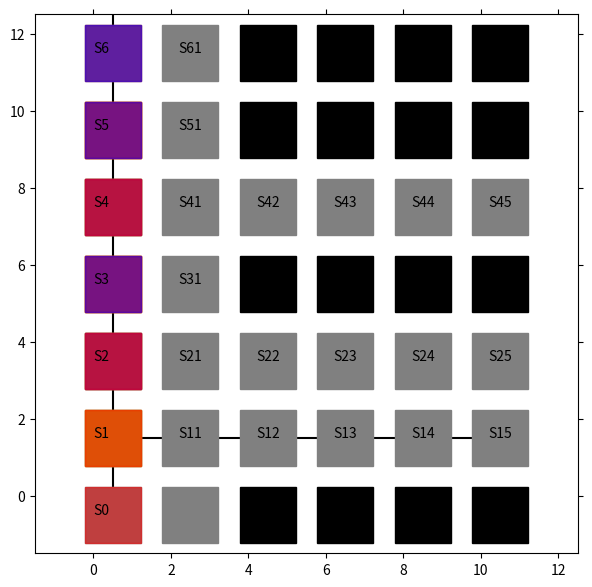

This figure's Python source:
import matplotlib.pyplot as plt
from matplotlib import animation
import numpy as np

# エージェントの移動の様子を可視化します
# 参考URL http://louistiao.me/posts/notebooks/embedding-matplotlib-animations-in-jupyter-notebooks/

# animation_Edit.py の整理ver.

class Anim():
    
    def __init__(self, STATE_HISTORY):

        self.state_history = STATE_HISTORY
        self.fig = plt.figure(figsize=(7, 7))
        self.ax = plt.gca()
        self.ims = []

    def view_plot_text(self):
        # 状態を示す文字S0～S8を描く
        plt.text(0.2, -0.5, 'S0', size=10, ha='center')
        plt.text(0.2, 1.5, 'S1', size=10, ha='center')
        plt.text(0.2, 3.5, 'S2', size=10, ha='center')
        plt.text(0.2, 5.5, 'S3', size=10, ha='center')
        plt.text(0.2, 7.5, 'S4', size=10, ha='center')
        plt.text(0.2, 9.5, 'S5', size=10, ha='center')
        plt.text(0.2, 11.5, 'S6', size=10, ha='center')
        
        plt.plot([0.5, 0.5], [0.0, 14.5], color="black")
        plt.plot([0.0, 10.5], [1.5, 1.5], color="black")
        # plt.plot([0.0, 10.5], [3.5, 3.5], color="black")
        # plt.plot([0.0, 10.5], [7.5, 7.5], color="black")
        
        plt.plot([0.5], [-0.5], marker="s", color='grey', markersize=40)
        plt.plot([0.5], [1.5], marker="s", color='grey', markersize=40)
        plt.plot([0.5], [3.5], marker="s", color='grey', markersize=40)
        plt.plot([0.5], [5.5], marker="s", color='grey', markersize=40)
        plt.plot([0.5], [7.5], marker="s", color='grey', markersize=40)
        plt.plot([0.5], [9.5], marker="s", color='grey', markersize=40)
        plt.plot([0.5], [11.5], marker="s", color='grey', markersize=40)

        plt.text(2.5, 1.5, 'S11', size=10, ha='center')
        plt.text(4.5, 1.5, 'S12', size=10, ha='center')
        plt.text(6.5, 1.5, 'S13', size=10, ha='center')
        plt.text(8.5, 1.5, 'S14', size=10, ha='center')
        plt.text(10.5, 1.5, 'S15', size=10, ha='center')
        
        plt.text(2.5, 3.5, 'S21', size=10, ha='center')
        plt.text(4.5, 3.5, 'S22', size=10, ha='center')
        plt.text(6.5, 3.5, 'S23', size=10, ha='center')
        plt.text(8.5, 3.5, 'S24', size=10, ha='center')
        plt.text(10.5, 3.5, 'S25', size=10, ha='center')

        plt.text(2.5, 5.5, 'S31', size=10, ha='center')

        plt.text(2.5, 7.5, 'S41', size=10, ha='center')
        plt.text(4.5, 7.5, 'S42', size=10, ha='center')
        plt.text(6.5, 7.5, 'S43', size=10, ha='center')
        plt.text(8.5, 7.5, 'S44', size=10, ha='center')
        plt.text(10.5, 7.5, 'S45', size=10, ha='center')

        plt.text(2.5, 9.5, 'S51', size=10, ha='center')

        plt.text(2.5, 11.5, 'S61', size=10, ha='center')

        # plt.text(2.5, 13.5, 'S71', size=10, ha='center')

        plt.plot([2.5], [11.5], marker="s", color='grey', markersize=40)
        plt.plot([4.5], [11.5], marker="s", color='black', markersize=40)
        plt.plot([6.5], [11.5], marker="s", color='black', markersize=40)
        plt.plot([8.5], [11.5], marker="s", color='black', markersize=40)
        plt.plot([10.5], [11.5], marker="s", color='black', markersize=40)
        
        plt.plot([2.5], [9.5], marker="s", color='grey', markersize=40)
        plt.plot([4.5], [9.5], marker="s", color='black', markersize=40)
        plt.plot([6.5], [9.5], marker="s", color='black', markersize=40)
        plt.plot([8.5], [9.5], marker="s", color='black', markersize=40)
        plt.plot([10.5], [9.5], marker="s", color='black', markersize=40)

        plt.plot([2.5], [7.5], marker="s", color='grey', markersize=40)
        plt.plot([4.5], [7.5], marker="s", color='grey', markersize=40)
        plt.plot([6.5], [7.5], marker="s", color='grey', markersize=40)
        plt.plot([8.5], [7.5], marker="s", color='grey', markersize=40)
        plt.plot([10.5], [7.5], marker="s", color='grey', markersize=40)

        plt.plot([2.5], [5.5], marker="s", color='grey', markersize=40)
        plt.plot([4.5], [5.5], marker="s", color='black', markersize=40)
        plt.plot([6.5], [5.5], marker="s", color='black', markersize=40)
        plt.plot([8.5], [5.5], marker="s", color='black', markersize=40)
        plt.plot([10.5], [5.5], marker="s", color='black', markersize=40)

        plt.plot([2.5], [3.5], marker="s", color='grey', markersize=40)
        plt.plot([4.5], [3.5], marker="s", color='grey', markersize=40)
        plt.plot([6.5], [3.5], marker="s", color='grey', markersize=40)
        plt.plot([8.5], [3.5], marker="s", color='grey', markersize=40)
        plt.plot([10.5], [3.5], marker="s", color='grey', markersize=40)

        plt.plot([2.5], [1.5], marker="s", color='grey', markersize=40)
        plt.plot([4.5], [1.5], marker="s", color='grey', markersize=40)
        plt.plot([6.5], [1.5], marker="s", color='grey', markersize=40)
        plt.plot([8.5], [1.5], marker="s", color='grey', markersize=40)
        plt.plot([10.5], [1.5], marker="s", color='grey', markersize=40)

        plt.plot([2.5], [-0.5], marker="s", color='grey', markersize=40)
        plt.plot([4.5], [-0.5], marker="s", color='black', markersize=40)
        plt.plot([6.5], [-0.5], marker="s", color='black', markersize=40)
        plt.plot([8.5], [-0.5], marker="s", color='black', markersize=40)
        plt.plot([10.5], [-0.5], marker="s", color='black', markersize=40)

        # 描画範囲の設定と目盛りを消す設定
        
        self.ax.set_xlim(-1.5, 12.5)
        self.ax.set_ylim(-1.5, 12.5)
        plt.tick_params(axis='both', which='both', bottom='off', top='off',
                        labelbottom='off', right='off', left='off', labelleft='off')
        
        
    
    def move_history(self):
        line, = plt.plot([], [])
        self.ims.append([line])

        for t in range(len(self.state_history)): # フレームごとの描画内容
            
            state = self.state_history[t]  # 現在の場所を描く
            
            try:
                next_state = self.state_history[t+1]
            except:
                pass

            try:
                prev_state = self.state_history[t-1]
            except:
                pass

            try:
                prev2 = self.state_history[t-2]
            except:
                pass
            

            if state[1] != 0:
                y = 13-(state[0] + state[0] + 1.5)
                x = state[1] + state[1] + 0.5
            else:
                x = 0.5
                y = 13-(state[0] + state[0] + 1.5)

            

            
            try:
                if state == prev_state:
                    
                    if state[0] < next_state[0] or state[1] > next_state[1]:
                        line, = plt.plot(x, y, marker="s", color='b', markersize=40, alpha = 0.5)
                    else:
                        # if prev_state[0] > prev2[0] or prev_state[1] < prev2[1]:
                            # line, = plt.plot(x, y, marker="s", color='b', markersize=40, alpha = 0.5)
                        # else:
                        if state[0] == prev_state[0] == prev2[0] or state[0] == prev_state[0] == next_state[0]:
                            line, = plt.plot(x, y, marker="s", color='y', markersize=40, alpha = 0.5)
                        else:
                            line, = plt.plot(x, y, marker="s", color='b', markersize=40, alpha = 0.5)
                else:
                    line, = plt.plot(x, y, marker="s", color='r', markersize=40, alpha = 0.5)
            except:
                print("エラー(初回)")
                line, = plt.plot(x, y, marker="s", color='r', markersize=40, alpha = 0.5)
            self.ims.append([line])
            if t == 0:
                self.ims.append([line])



    def view_anim(self): #　初期化関数とフレームごとの描画関数を用いて動画を作成する
        self.anim = animation.ArtistAnimation(self.fig, self.ims, interval=350, repeat = False)
        # self.anim = animation.ArtistAnimation(self.fig, self.ims, interval=250, repeat = True)
        plt.show()
        return True


if __name__ == "__main__":

    STATE_HISTORY = [[6, 0], [5, 0], [4, 0], [3, 0], [3, 0]]
    STATE_HISTORY = [[6, 0], [5, 0], [5, 0], [5, 0], [4, 0], [3, 0], [2, 0], [2, 0], [3, 0], [4, 0], [5, 0], [5, 0], [5, 1], [5, 2], [5, 3], [5, 3], [5, 2], [5, 1], [5, 0], [5, 0]]
    STATE_HISTORY = [[6, 0], [5, 0], [5, 0], [5, 0], [4, 0], [4, 0], [4, 0], [3, 0], [3, 0], [3, 0], [2, 0], [1, 0], [0, 0], [0, 0], [1, 0], [2, 0], [3, 0], [3, 0], [3, 1], [3, 1], [3, 1], [3, 2], [3, 2], [3, 2], [3, 3], [3, 3], [3, 3], [3, 4], [3, 5], [3, 5], [3, 5], [3, 4], [3, 3], [3, 3], [3, 2], [3, 1], [3, 0], [3, 0]]
    STATE_HISTORY = [[6, 0], [5, 0], [5, 0], [5, 0], [4, 0], [4, 0], [4, 0], [3, 0], [3, 0], [3, 0], [2, 0], [2, 0], [2, 0], [1, 0], [1, 0], [1, 0], [0, 0], [0, 0], [1, 0], [1, 0], [1, 1], [1, 1], [1, 0], [1, 0]]
    STATE_HISTORY = [[6, 0], [5, 0], [5, 0], [5, 0], [4, 0], [4, 0], [4, 0], [3, 0], [3, 0], [3, 0], [2, 0], [2, 0], [2, 0], [1, 0], [1, 0], [1, 0], [0, 0], [0, 0], [1, 0], [1, 0], [1, 1], [1, 1], [1, 0], [1, 0], [2, 0], [2, 0], [2, 1], [2, 1], [2, 0], [2, 0], [3, 0], [3, 0], [3, 1], [3, 1], [3, 0], [3, 0], [4, 0], [4, 0], [4, 1], [4, 1], [4, 0], [4, 0], [5, 0], [5, 0], [5, 1], [5, 1], [5, 0], [5, 0]]
    STATE_HISTORY = [[6, 0], [5, 0], [5, 0], [5, 0], [4, 0], [4, 0], [4, 0], [3, 0], [3, 0], [3, 0], [2, 0], [2, 0], [2, 0], [1, 0], [1, 0], [2, 0], [2, 0], [3, 0], [3, 0], [4, 0], [4, 0], [5, 0], [5, 0]]
    STATE_HISTORY = [[6, 0], [5, 0], [5, 0], [5, 0], [4, 0], [4, 0], [4, 0], [3, 0], [3, 0], [3, 0], [2, 0], [2, 0], [2, 0], [1, 0], [1, 0], [1, 0], [0, 0], [0, 0], [1, 0], [1, 0], [2, 0], [2, 0], [3, 0], [3, 0], [4, 0], [4, 0], [5, 0], [5, 0]]
    STATE_HISTORY = [[6, 0], [5, 0], [5, 0], [5, 0], [4, 0], [4, 0], [4, 0], [3, 0], [3, 0], [3, 0], [2, 0], [2, 0], [2, 0], [1, 0], [1, 0], [1, 0], [0, 0], [0, 0], [1, 0], [1, 0], [2, 0], [2, 0], [3, 0], [3, 0], [4, 0], [4, 0], [5, 0], [5, 0]]
    STATE_HISTORY = [[6, 0], [5, 0], [5, 0], [5, 0], [4, 0], [4, 0], [4, 0], [3, 0], [3, 0], [3, 0], [2, 0], [2, 0], [2, 0], [1, 0], [1, 0], [1, 0], [0, 0], [0, 0], [1, 0], [1, 0], [2, 0], [3, 0], [3, 0], [4, 0], [4, 0], [5, 0], [6, 0]]
    STATE_HISTORY = [[6, 0], [5, 0], [5, 0], [5, 0], [4, 0], [4, 0], [4, 0], [3, 0], [3, 0], [3, 0], [2, 0], [2, 0], [2, 0], [1, 0], [1, 0], [1, 0], [0, 0], [0, 0], [1, 0], [2, 0], [3, 0], [4, 0], [5, 0], [5, 0], [4, 0], [3, 0], [2, 0], [1, 0], [1, 0], [2, 0], [3, 0], [4, 0], [4, 0], [3, 0], [3, 0], [2, 0]]
    STATE_HISTORY = [[6, 0], [5, 0], [5, 0], [5, 0], [4, 0], [4, 0], [4, 0], [3, 0], [3, 0], [3, 0], [2, 0], [2, 0], [2, 0], [1, 0], [1, 0], [1, 0], [0, 0], [0, 0], [1, 0], [2, 0], [3, 0], [4, 0], [5, 0], [5, 0], [4, 0], [3, 0], [2, 0], [2, 0], [3, 0], [4, 0], [4, 0], [3, 0], [2, 0], [1, 0], [1, 0], [2, 0], [3, 0]]
    STATE_HISTORY = [[6, 0], [5, 0], [5, 0], [5, 0], [4, 0], [4, 0], [4, 0], [3, 0], [3, 0], [3, 0], [2, 0], [2, 0], [2, 0], [1, 0], [1, 0], [1, 0], [0, 0], [0, 0], [1, 0], [2, 0], [3, 0], [4, 0], [5, 0], [5, 0], [4, 0], [4, 0], [3, 0], [2, 0], [2, 0], [1, 0], [1, 0], [2, 0], [3, 0]]
    # STATE_HISTORY = [[6, 0], [5, 0], [5, 0], [5, 0], [4, 0], [4, 0], [4, 0], [3, 0], [3, 0], [3, 0], [2, 0], [2, 0], [2, 0], [1, 0], [1, 0], [1, 0], [0, 0], [0, 0], [1, 0], [2, 0], [3, 0], [4, 0], [5, 0], [5, 0], [4, 0], [3, 0], [2, 0], [2, 0], [1, 0], [1, 0], [2, 0], [3, 0], [4, 0], [4, 0], [3, 0], [3, 0]]
    STATE_HISTORY = [[6, 0], [5, 0], [5, 0], [5, 0], [4, 0], [4, 0], [4, 0], [3, 0], [3, 0], [3, 0], [2, 0], [2, 0], [2, 0], [1, 0], [1, 0], [1, 0], [0, 0], [0, 0], [1, 0], [2, 0], [2, 0], [3, 0], [3, 0], [4, 0], [5, 0], [5, 0], [4, 0], [4, 0], [3, 0], [2, 0], [1, 0]]
    STATE_HISTORY = [[6, 0], [5, 0], [5, 0], [5, 0], [4, 0], [4, 0], [4, 0], [3, 0], [3, 0], [3, 0], [2, 0], [2, 0], [2, 0], [1, 0], [1, 0], [1, 0], [0, 0], [0, 0], [1, 0], [2, 0], [2, 0], [1, 0], [1, 0], [2, 0], [3, 0], [4, 0], [5, 0], [5, 0], [4, 0], [4, 0], [3, 0]]
    STATE_HISTORY = [[6, 0], [5, 0], [5, 0], [5, 0], [4, 0], [4, 0], [4, 0], [3, 0], [3, 0], [3, 0], [2, 0], [2, 0], [2, 0], [1, 0], [1, 0], [1, 0], [0, 0], [0, 0], [1, 0], [2, 0], [2, 0], [3, 0], [4, 0], [4, 0], [5, 0], [5, 0], [4, 0], [3, 0], [3, 0], [2, 0], [1, 0]]
    STATE_HISTORY = [[6, 0], [5, 0], [5, 0], [5, 0], [4, 0], [4, 0], [4, 0], [3, 0], [3, 0], [3, 0], [2, 0], [2, 0], [2, 0], [1, 0], [1, 0], [1, 0], [0, 0], [0, 0], [1, 0], [2, 0], [3, 0], [3, 0], [2, 0], [1, 0], [1, 0], [2, 0], [3, 0], [4, 0], [5, 0], [5, 0], [4, 0], [3, 0], [2, 0], [2, 0], [3, 0], [4, 0]]
    STATE_HISTORY = [[6, 0], [5, 0], [5, 0], [5, 0], [4, 0], [4, 0], [4, 0], [3, 0], [3, 0], [3, 0], [2, 0], [2, 0], [2, 0], [1, 0], [1, 0], [1, 0], [0, 0], [0, 0], [1, 0], [2, 0], [2, 0], [3, 0], [4, 0], [5, 0], [5, 0], [4, 0], [4, 0], [3, 0], [3, 0], [2, 0], [1, 0]]

    # WEIGHT CROSS
    STATE_HISTORY = [[6, 0], [5, 0], [5, 0], [5, 0], [4, 0], [4, 0], [4, 0], [3, 0], [3, 0], [3, 0], [2, 0], [2, 0], [2, 0], [1, 0], [1, 0], [1, 0], [0, 0], [0, 0], [1, 0], [1, 0], [2, 0], [2, 0], [3, 0], [4, 0], [5, 0], [5, 0], [4, 0], [4, 0], [3, 0]]

    # w = match
    STATE_HISTORY = [[6, 0], [5, 0], [5, 0], [5, 0], [4, 0], [4, 0], [4, 0], [3, 0], [3, 0], [3, 0], [2, 0], [2, 0], [2, 0], [1, 0], [1, 0], [1, 0], [0, 0], [0, 0], [1, 0], [2, 0], [3, 0], [4, 0], [5, 0], [5, 0], [4, 0], [3, 0], [2, 0], [2, 0], [3, 0], [4, 0], [4, 0], [3, 0], [2, 0], [1, 0], [1, 0], [2, 0], [3, 0]]
    STATE_HISTORY = [[6, 0], [5, 0], [5, 0], [5, 0], [4, 0], [4, 0], [4, 0], [3, 0], [3, 0], [3, 0], [2, 0], [2, 0], [2, 0], [1, 0], [1, 0], [1, 0], [0, 0], [0, 0], [1, 0], [2, 0], [2, 0], [3, 0], [4, 0], [5, 0], [5, 0], [4, 0], [3, 0], [2, 0], [1, 0], [1, 0], [2, 0], [3, 0], [4, 0], [4, 0], [3, 0]]
    STATE_HISTORY = [[6, 0], [5, 0], [5, 0], [5, 0], [4, 0], [4, 0], [4, 0], [3, 0], [3, 0], [3, 0], [2, 0], [2, 0], [2, 0], [1, 0], [1, 0], [1, 0], [0, 0], [0, 0], [1, 0], [2, 0], [3, 0], [4, 0], [5, 0], [5, 0], [4, 0], [4, 0], [3, 0], [2, 0], [1, 0], [1, 0], [2, 0], [2, 0], [3, 0]]

    # w = cost
    STATE_HISTORY = [[6, 0], [5, 0], [5, 0], [5, 0], [4, 0], [4, 0], [4, 0], [3, 0], [3, 0], [3, 0], [2, 0], [2, 0], [2, 0], [1, 0], [1, 0], [1, 0], [0, 0], [0, 0], [1, 0], [1, 0], [2, 0], [2, 0], [3, 0], [3, 0], [4, 0], [4, 0], [5, 0]]
    STATE_HISTORY = [[6, 0], [5, 0], [5, 0], [5, 0], [4, 0], [4, 0], [4, 0], [3, 0], [3, 0], [3, 0], [2, 0], [2, 0], [2, 0], [1, 0], [1, 0], [1, 0], [0, 0], [0, 0], [1, 0], [2, 0], [2, 0], [1, 0], [1, 0], [2, 0], [3, 0], [3, 0], [4, 0], [4, 0], [5, 0]]
    STATE_HISTORY = [[6, 0], [5, 0], [5, 0], [5, 0], [4, 0], [4, 0], [4, 0], [3, 0], [3, 0], [3, 0], [2, 0], [2, 0], [2, 0], [1, 0], [1, 0], [1, 0], [0, 0], [0, 0], [1, 0], [1, 0], [2, 0], [2, 0], [3, 0], [4, 0], [4, 0], [5, 0], [5, 0], [4, 0], [3, 0]]

    # WEIGHT CROSS
    STATE_HISTORY = [[6, 0], [5, 0], [5, 0], [5, 0], [4, 0], [4, 0], [4, 0], [3, 0], [3, 0], [3, 0], [2, 0], [2, 0], [2, 0], [1, 0], [1, 0], [1, 0], [0, 0], [0, 0], [1, 0], [2, 0], [2, 0], [1, 0], [1, 0], [2, 0], [3, 0], [4, 0], [4, 0], [3, 0], [3, 0], [4, 0], [5, 0]]




    Env_Anim = Anim(STATE_HISTORY)

    print("STATE_HISTORY:{}".format(Env_Anim.state_history))
    print("length:{}".format(len(Env_Anim.state_history)))

    Env_Anim.view_plot_text()
    Env_Anim.move_history()
    Env_Anim.view_anim()

    